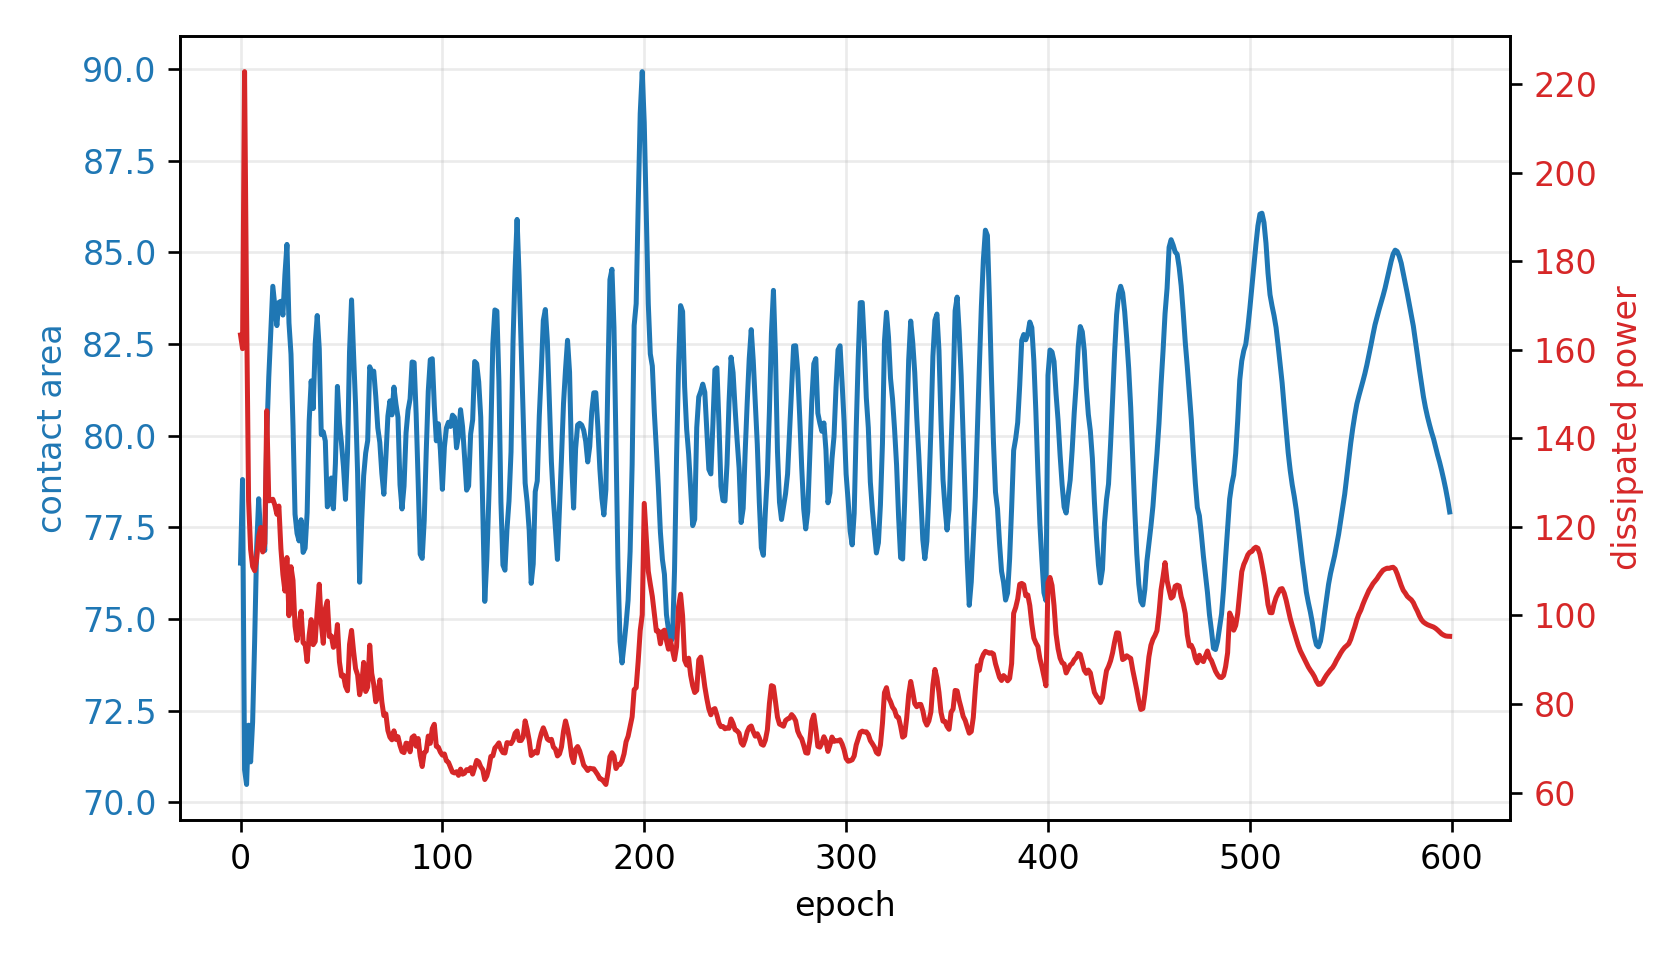

The data file committed next to this chart (first rows):
epoch, fluid_loss, contact, constraint, net_loss
0, 163.4, 76.53, 0.04339, 163.4
1, 160.3, 78.81, 0.01492, 0.9838
2, 222.8, 70.89, 0.1138, 1.404
3, 169, 70.49, 0.1189, 1.095
4, 125.9, 72.11, 0.09865, 0.8523
5, 114.9, 71.11, 0.1112, 0.843
6, 111.1, 72.2, 0.09755, 0.846
7, 110.1, 74.41, 0.0699, 0.8262
8, 112.8, 76.97, 0.03785, 0.8
9, 117.9, 78.28, 0.02147, 0.8107
10, 119.9, 77.21, 0.03488, 0.867
11, 114.3, 77.16, 0.03555, 0.8459
12, 116.3, 76.87, 0.03912, 0.8835
13, 146.2, 80, 4.3397554408963757e-05, 0.9906
14, 125.9, 81.61, -0.02007, 0.7983
15, 126, 82.87, -0.03589, 0.7675
16, 126.3, 84.08, -0.05095, 0.7478
17, 124.9, 83.53, -0.04411, 0.7722
18, 122.9, 83, -0.03755, 0.786
19, 124.7, 83.64, -0.04546, 0.8016
20, 115.1, 83.67, -0.04583, 0.7514
21, 109.3, 83.29, -0.04113, 0.735
22, 105.5, 84.4, -0.05499, 0.7191
23, 113.1, 85.22, -0.06523, 0.8021
24, 99.95, 83.08, -0.03849, 0.7359
25, 111, 82.23, -0.02783, 0.8347
26, 107.9, 80.27, -0.003363, 0.813
27, 97.6, 77.86, 0.02673, 0.7339
28, 94.4, 77.34, 0.0333, 0.7249
29, 97.81, 77.13, 0.03585, 0.7712
30, 101, 77.71, 0.02863, 0.811
31, 93.85, 76.82, 0.03977, 0.7793
32, 93.46, 76.93, 0.03833, 0.7973
33, 89.61, 77.9, 0.02626, 0.7692
34, 95.52, 80.39, -0.004896, 0.7844
35, 99.07, 81.49, -0.01868, 0.8039
36, 93.41, 80.74, -0.009255, 0.7774
37, 94.13, 82.52, -0.03146, 0.7703
38, 101.3, 83.28, -0.04098, 0.8449
39, 107.1, 82.38, -0.02971, 0.9183
40, 98.24, 80.03, -0.0004101, 0.8553
41, 93.71, 80.11, -0.001332, 0.8217
42, 101.5, 79.86, 0.001787, 0.8988
43, 103.2, 78.06, 0.02422, 0.9264
44, 95.25, 78.15, 0.02308, 0.8643
45, 95.38, 78.85, 0.0144, 0.8698
46, 92.81, 78.01, 0.0249, 0.8665
47, 93.33, 79.24, 0.009524, 0.8642
48, 97.95, 81.35, -0.01682, 0.8816
49, 89.53, 80.35, -0.004429, 0.8234
50, 86.32, 79.8, 0.00254, 0.8079
51, 86.51, 79.15, 0.01061, 0.8269
52, 84.03, 78.26, 0.0217, 0.8277
53, 83, 79.54, 0.005705, 0.8057
54, 93.47, 82.29, -0.02863, 0.8683
55, 96.64, 83.7, -0.04631, 0.9023
56, 91.94, 82.22, -0.02769, 0.8887
57, 88, 80.84, -0.01052, 0.8636
58, 86.57, 78.98, 0.01273, 0.8581
59, 82.1, 76.01, 0.04993, 0.846
... 540 more rows
